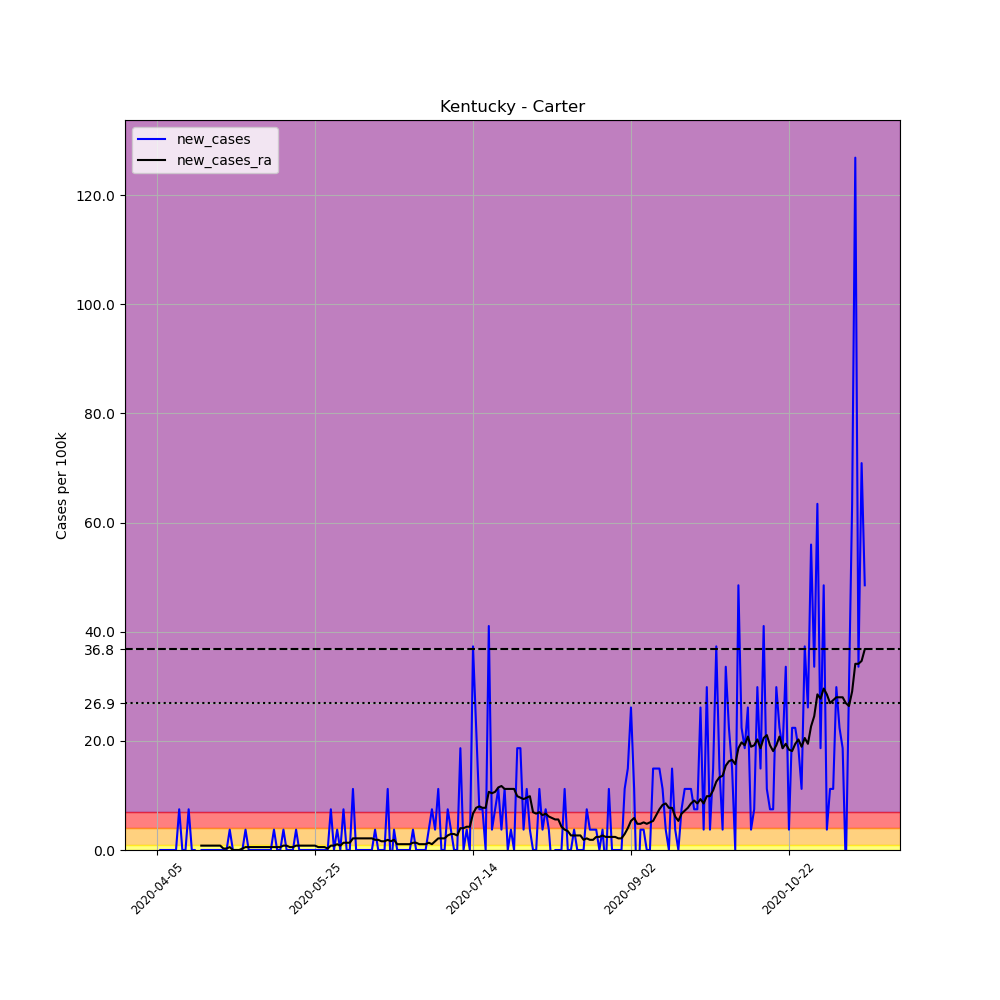

Source data for this figure (header and first rows):
, date, county, state, fips, cases, deaths, COUNTY, STNAME, CTYNAME, POPESTIMATE2019, per_100k, new_cases, new_cases_ra
569037, 2020-04-05, Carter, Kentucky, 21043, 1, 0, 43, Kentucky, Carter, 26797, 3.732, , 
569038, 2020-04-06, Carter, Kentucky, 21043, 1, 0, 43, Kentucky, Carter, 26797, 3.732, 0.0, 
569039, 2020-04-07, Carter, Kentucky, 21043, 1, 0, 43, Kentucky, Carter, 26797, 3.732, 0.0, 
569040, 2020-04-08, Carter, Kentucky, 21043, 1, 0, 43, Kentucky, Carter, 26797, 3.732, 0.0, 
569041, 2020-04-09, Carter, Kentucky, 21043, 1, 0, 43, Kentucky, Carter, 26797, 3.732, 0.0, 
569042, 2020-04-10, Carter, Kentucky, 21043, 1, 0, 43, Kentucky, Carter, 26797, 3.732, 0.0, 
569043, 2020-04-11, Carter, Kentucky, 21043, 1, 0, 43, Kentucky, Carter, 26797, 3.732, 0.0, 
569044, 2020-04-12, Carter, Kentucky, 21043, 3, 0, 43, Kentucky, Carter, 26797, 11.2, 7.464, 
569045, 2020-04-13, Carter, Kentucky, 21043, 3, 0, 43, Kentucky, Carter, 26797, 11.2, 0.0, 
569046, 2020-04-14, Carter, Kentucky, 21043, 3, 0, 43, Kentucky, Carter, 26797, 11.2, 0.0, 
569047, 2020-04-15, Carter, Kentucky, 21043, 5, 0, 43, Kentucky, Carter, 26797, 18.66, 7.464, 
569048, 2020-04-16, Carter, Kentucky, 21043, 5, 0, 43, Kentucky, Carter, 26797, 18.66, 0.0, 
569049, 2020-04-17, Carter, Kentucky, 21043, 5, 0, 43, Kentucky, Carter, 26797, 18.66, 0.0, 
569050, 2020-04-18, Carter, Kentucky, 21043, 4, 0, 43, Kentucky, Carter, 26797, 14.93, -3.732, 
569051, 2020-04-19, Carter, Kentucky, 21043, 4, 0, 43, Kentucky, Carter, 26797, 14.93, 0.0, 0.7997
569052, 2020-04-20, Carter, Kentucky, 21043, 4, 0, 43, Kentucky, Carter, 26797, 14.93, 0.0, 0.7997
569053, 2020-04-21, Carter, Kentucky, 21043, 4, 0, 43, Kentucky, Carter, 26797, 14.93, 0.0, 0.7997
569054, 2020-04-22, Carter, Kentucky, 21043, 4, 0, 43, Kentucky, Carter, 26797, 14.93, 0.0, 0.7997
569055, 2020-04-23, Carter, Kentucky, 21043, 4, 0, 43, Kentucky, Carter, 26797, 14.93, 0.0, 0.7997
569056, 2020-04-24, Carter, Kentucky, 21043, 4, 0, 43, Kentucky, Carter, 26797, 14.93, 0.0, 0.7997
569057, 2020-04-25, Carter, Kentucky, 21043, 4, 0, 43, Kentucky, Carter, 26797, 14.93, 0.0, 0.7997
569058, 2020-04-26, Carter, Kentucky, 21043, 4, 0, 43, Kentucky, Carter, 26797, 14.93, 0.0, 0.2666
569059, 2020-04-27, Carter, Kentucky, 21043, 4, 0, 43, Kentucky, Carter, 26797, 14.93, 0.0, 0.2666
569060, 2020-04-28, Carter, Kentucky, 21043, 5, 0, 43, Kentucky, Carter, 26797, 18.66, 3.732, 0.5331
569061, 2020-04-29, Carter, Kentucky, 21043, 5, 0, 43, Kentucky, Carter, 26797, 18.66, 0.0, 0.0
569062, 2020-04-30, Carter, Kentucky, 21043, 5, 0, 43, Kentucky, Carter, 26797, 18.66, 0.0, 0.0
569063, 2020-05-01, Carter, Kentucky, 21043, 5, 0, 43, Kentucky, Carter, 26797, 18.66, 0.0, 0.0
569064, 2020-05-02, Carter, Kentucky, 21043, 5, 0, 43, Kentucky, Carter, 26797, 18.66, 0.0, 0.2666
569065, 2020-05-03, Carter, Kentucky, 21043, 6, 0, 43, Kentucky, Carter, 26797, 22.39, 3.732, 0.5331
569066, 2020-05-04, Carter, Kentucky, 21043, 6, 0, 43, Kentucky, Carter, 26797, 22.39, 0.0, 0.5331
569067, 2020-05-05, Carter, Kentucky, 21043, 6, 0, 43, Kentucky, Carter, 26797, 22.39, 0.0, 0.5331
569068, 2020-05-06, Carter, Kentucky, 21043, 6, 0, 43, Kentucky, Carter, 26797, 22.39, 0.0, 0.5331
569069, 2020-05-07, Carter, Kentucky, 21043, 6, 0, 43, Kentucky, Carter, 26797, 22.39, 0.0, 0.5331
569070, 2020-05-08, Carter, Kentucky, 21043, 6, 0, 43, Kentucky, Carter, 26797, 22.39, 0.0, 0.5331
569071, 2020-05-09, Carter, Kentucky, 21043, 6, 0, 43, Kentucky, Carter, 26797, 22.39, 0.0, 0.5331
569072, 2020-05-10, Carter, Kentucky, 21043, 6, 0, 43, Kentucky, Carter, 26797, 22.39, 0.0, 0.5331
569073, 2020-05-11, Carter, Kentucky, 21043, 6, 0, 43, Kentucky, Carter, 26797, 22.39, 0.0, 0.5331
569074, 2020-05-12, Carter, Kentucky, 21043, 7, 0, 43, Kentucky, Carter, 26797, 26.12, 3.732, 0.5331
569075, 2020-05-13, Carter, Kentucky, 21043, 7, 0, 43, Kentucky, Carter, 26797, 26.12, 0.0, 0.5331
569076, 2020-05-14, Carter, Kentucky, 21043, 7, 0, 43, Kentucky, Carter, 26797, 26.12, 0.0, 0.5331
569077, 2020-05-15, Carter, Kentucky, 21043, 8, 0, 43, Kentucky, Carter, 26797, 29.85, 3.732, 0.7997
569078, 2020-05-16, Carter, Kentucky, 21043, 8, 0, 43, Kentucky, Carter, 26797, 29.85, 0.0, 0.7997
569079, 2020-05-17, Carter, Kentucky, 21043, 8, 0, 43, Kentucky, Carter, 26797, 29.85, 0.0, 0.5331
569080, 2020-05-18, Carter, Kentucky, 21043, 8, 0, 43, Kentucky, Carter, 26797, 29.85, 0.0, 0.5331
569081, 2020-05-19, Carter, Kentucky, 21043, 9, 0, 43, Kentucky, Carter, 26797, 33.59, 3.732, 0.7997
569082, 2020-05-20, Carter, Kentucky, 21043, 9, 0, 43, Kentucky, Carter, 26797, 33.59, 0.0, 0.7997
569083, 2020-05-21, Carter, Kentucky, 21043, 9, 0, 43, Kentucky, Carter, 26797, 33.59, 0.0, 0.7997
569084, 2020-05-22, Carter, Kentucky, 21043, 9, 0, 43, Kentucky, Carter, 26797, 33.59, 0.0, 0.7997
569085, 2020-05-23, Carter, Kentucky, 21043, 9, 0, 43, Kentucky, Carter, 26797, 33.59, 0.0, 0.7997
569086, 2020-05-24, Carter, Kentucky, 21043, 9, 0, 43, Kentucky, Carter, 26797, 33.59, 0.0, 0.7997
569087, 2020-05-25, Carter, Kentucky, 21043, 9, 0, 43, Kentucky, Carter, 26797, 33.59, 0.0, 0.7997
569088, 2020-05-26, Carter, Kentucky, 21043, 9, 0, 43, Kentucky, Carter, 26797, 33.59, 0.0, 0.5331
569089, 2020-05-27, Carter, Kentucky, 21043, 9, 0, 43, Kentucky, Carter, 26797, 33.59, 0.0, 0.5331
569090, 2020-05-28, Carter, Kentucky, 21043, 9, 0, 43, Kentucky, Carter, 26797, 33.59, 0.0, 0.5331
569091, 2020-05-29, Carter, Kentucky, 21043, 9, 0, 43, Kentucky, Carter, 26797, 33.59, 0.0, 0.2666
569092, 2020-05-30, Carter, Kentucky, 21043, 11, 0, 43, Kentucky, Carter, 26797, 41.05, 7.464, 0.7997
569093, 2020-05-31, Carter, Kentucky, 21043, 11, 0, 43, Kentucky, Carter, 26797, 41.05, 0.0, 0.7997
569094, 2020-06-01, Carter, Kentucky, 21043, 12, 0, 43, Kentucky, Carter, 26797, 44.78, 3.732, 1.066
569095, 2020-06-02, Carter, Kentucky, 21043, 12, 0, 43, Kentucky, Carter, 26797, 44.78, 0.0, 0.7997
569096, 2020-06-03, Carter, Kentucky, 21043, 14, 0, 43, Kentucky, Carter, 26797, 52.24, 7.464, 1.333
... 165 more rows
